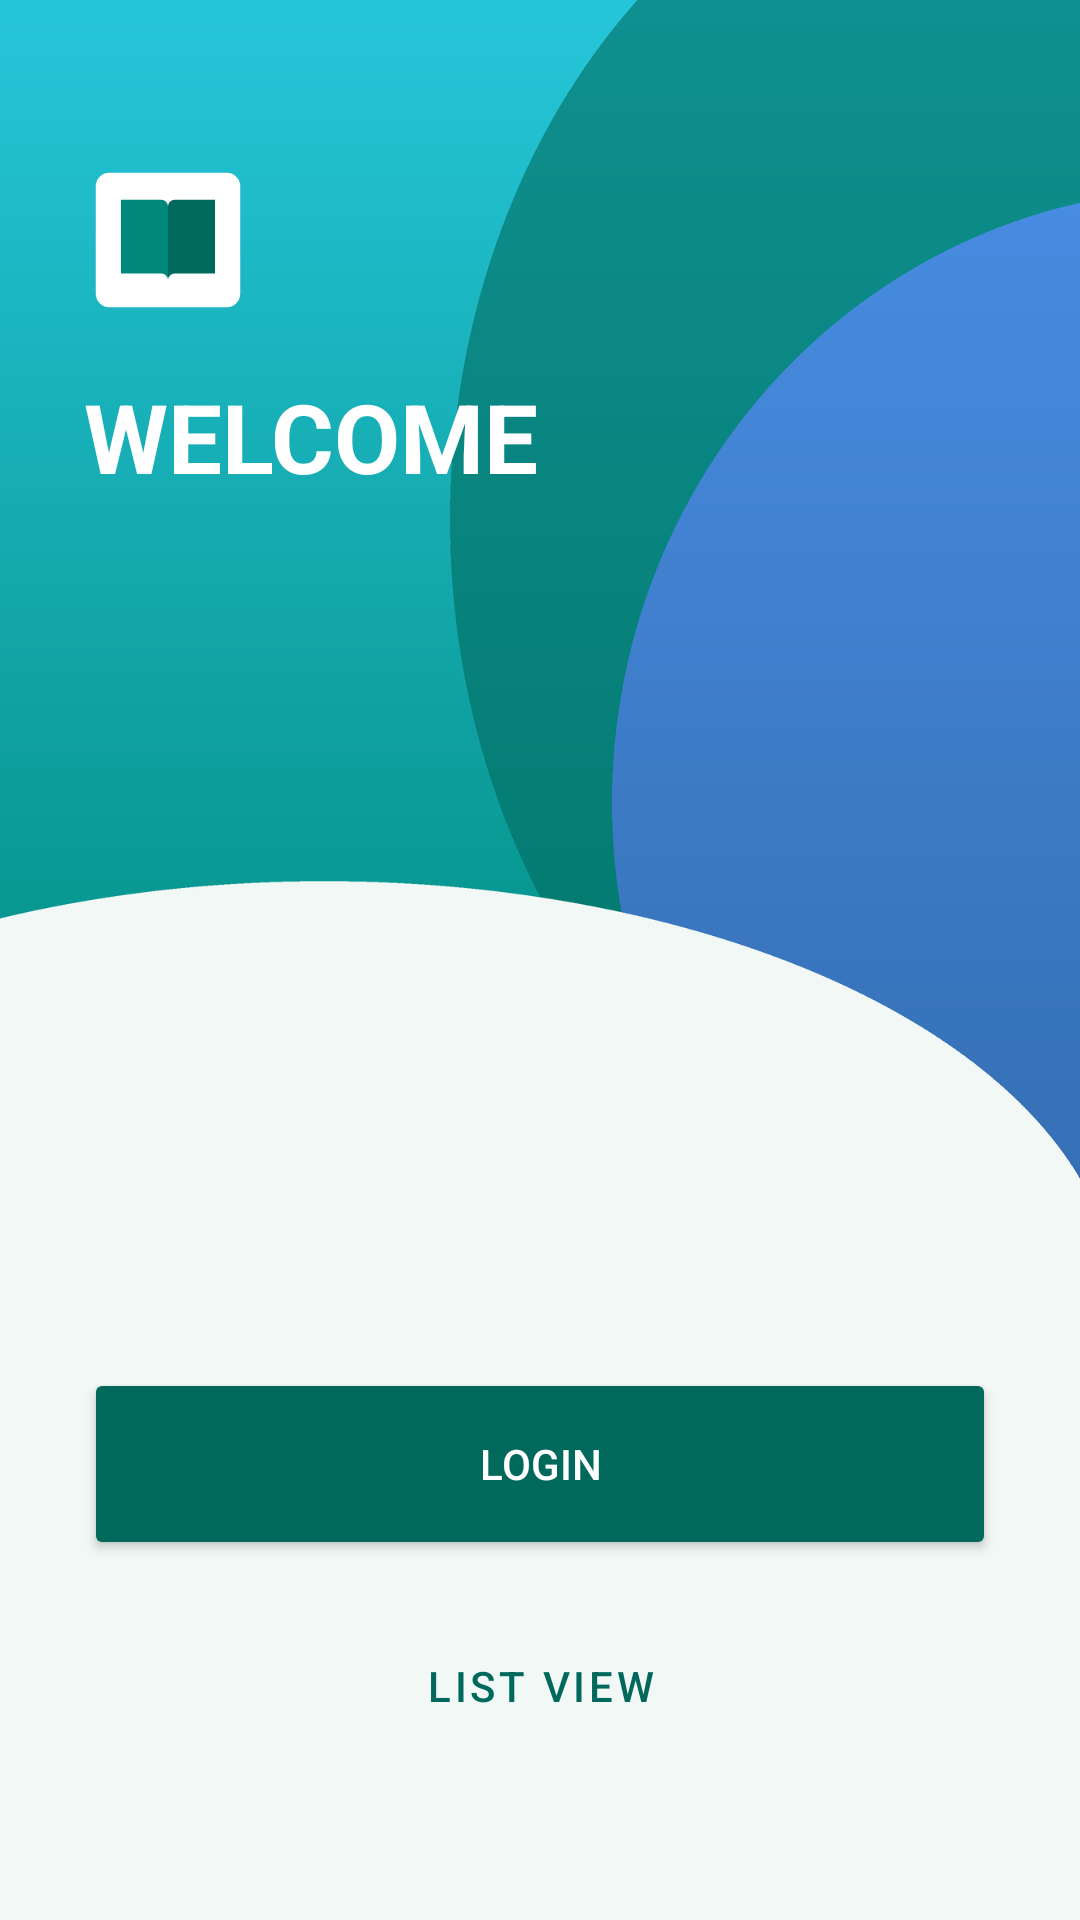

Produce the Android XML layout that renders to this screen, including the resource entries it uses.
<!-- AndroidManifest.xml: application theme Theme.UTSMoprog -->
<!-- res/layout/activity_main.xml -->
<?xml version="1.0" encoding="utf-8"?>
<LinearLayout xmlns:android="http://schemas.android.com/apk/res/android"
    xmlns:app="http://schemas.android.com/apk/res-auto"
    android:layout_width="match_parent"
    android:layout_height="match_parent"
    android:background="@drawable/bg_welcome"
    android:orientation="vertical"
    android:padding="28dp">

    <ImageView
        android:id="@+id/ivLogo"
        android:layout_width="56dp"
        android:layout_height="56dp"
        android:layout_marginTop="24dp"
        android:contentDescription="Logo perpustakaan"
        android:src="@drawable/ic_logo" />

    <TextView
        android:layout_width="wrap_content"
        android:layout_height="wrap_content"
        android:layout_marginTop="16dp"
        android:text="WELCOME"
        android:textColor="@android:color/white"
        android:textSize="32sp"
        android:textStyle="bold" />

    
    <LinearLayout
        android:layout_width="match_parent"
        android:layout_height="0dp"
        android:layout_weight="1"
        android:gravity="bottom"
        android:orientation="vertical"
        android:paddingBottom="24dp">

        <Button
            android:id="@+id/btnLogin"
            android:layout_width="match_parent"
            android:layout_height="64dp"
            android:text="LOGIN"
            android:textColor="@android:color/white"
            app:backgroundTint="#00695C"
            app:cornerRadius="24dp" />

        <Button
            android:id="@+id/btnList"
            style="@style/Widget.MaterialComponents.Button.OutlinedButton"
            android:layout_width="match_parent"
            android:layout_height="52dp"
            android:layout_marginTop="16dp"
            android:text="LIST VIEW"
            android:textColor="#00695C"
            app:backgroundTint="@android:color/white"
            app:cornerRadius="26dp"
            app:strokeColor="#00695C" />

    </LinearLayout>
</LinearLayout>
<!-- resources referenced by this layout -->
<resources>
  <!-- drawable bg_welcome: png bitmap (drawable, 42808 bytes) -->
  <!-- drawable ic_logo (drawable) -->
  <?xml version="1.0" encoding="utf-8"?>
  <vector xmlns:android="http://schemas.android.com/apk/res/android"
      android:width="140dp"
      android:height="140dp"
      android:viewportWidth="100"
      android:viewportHeight="100">
      <path
          android:fillColor="#FFFFFF"
          android:pathData="M15,10 h70 a8,8 0 0 1 8,8 v64 a8,8 0 0 1 -8,8 h-70 a8,8 0 0 1 -8,-8 v-64 a8,8 0 0 1 8,-8 z" />
      <path
          android:fillColor="#00897B"
          android:pathData="M22,26 h24 a4,4 0 0 1 4,4 v44 a4,4 0 0 0 -4,-4 h-24 z" />
      <path
          android:fillColor="#00695C"
          android:pathData="M78,26 h-24 a4,4 0 0 0 -4,4 v44 a4,4 0 0 1 4,-4 h24 z" />
  </vector>
  <style name="Theme.UTSMoprog" parent="Base.Theme.UTSMoprog" />
  <style name="Base.Theme.UTSMoprog" parent="Theme.Material3.DayNight.NoActionBar">
          
          
      </style>
</resources>
